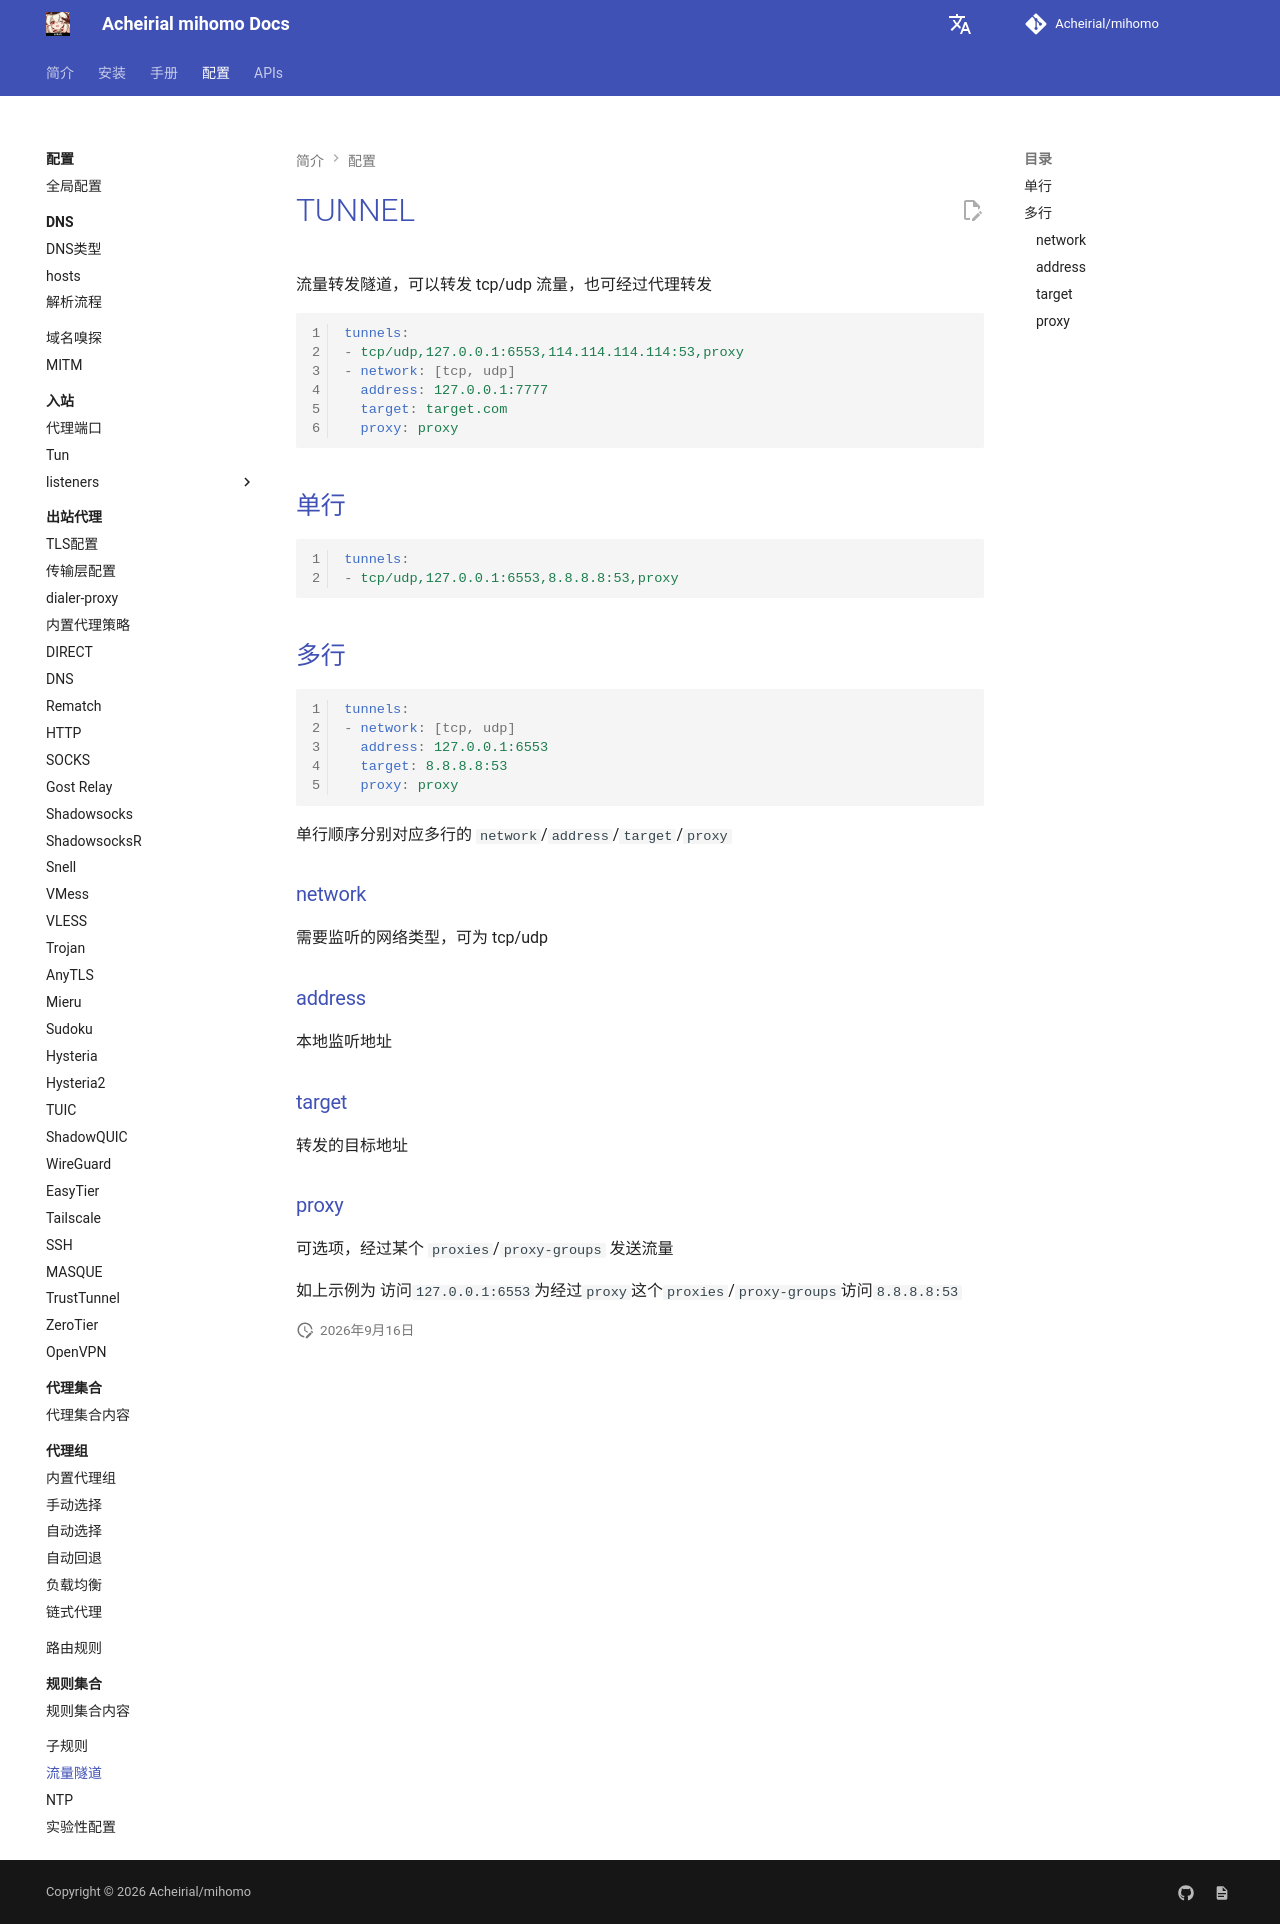

repository: Acheirial/mihomo · page: config/tunnels/index.html · generator: mkdocs

# TUNNEL

流量转发隧道，可以转发 tcp/udp 流量，也可经过代理转发

```{.yaml linenums="1"}
tunnels:
- tcp/udp,127.0.0.1:6553,114.114.114.114:53,proxy
- network: [tcp, udp]
  address: 127.0.0.1:7777
  target: target.com
  proxy: proxy
```

## 单行

```{.yaml linenums="1"}
tunnels:
- tcp/udp,127.0.0.1:6553,8.8.8.8:53,proxy
```

## 多行

```{.yaml linenums="1"}
tunnels:
- network: [tcp, udp]
  address: 127.0.0.1:6553
  target: 8.8.8.8:53
  proxy: proxy
```

单行顺序分别对应多行的 `network`/`address`/`target`/`proxy`

### network

需要监听的网络类型，可为 tcp/udp

### address

本地监听地址

### target

转发的目标地址

### proxy

可选项，经过某个 `proxies`/`proxy-groups` 发送流量

如上示例为   访问`127.0.0.1:6553`为经过`proxy`这个`proxies`/`proxy-groups`访问`8.8.8.8:53`
